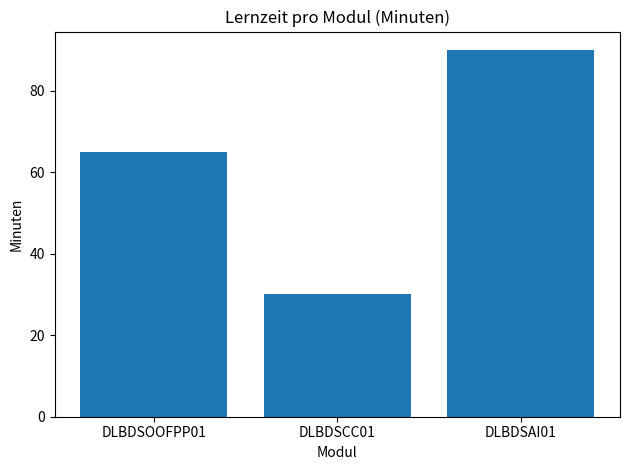

This figure's Python source:
"""Mini-Test: Plot (Matplotlib)
Ziel: Nachweis, dass Lernzeit-Daten visualisiert werden können.
Ausgabe: Plot-Fenster + 'OK: ...'
"""

import matplotlib.pyplot as plt

def main() -> None:
    totals = {
        "DLBDSOOFPP01": 65,
        "DLBDSCC01": 30,
        "DLBDSAI01": 90,
    }

    codes = list(totals.keys())
    minutes = list(totals.values())

    plt.figure()
    plt.bar(codes, minutes)
    plt.title("Lernzeit pro Modul (Minuten)")
    plt.xlabel("Modul")
    plt.ylabel("Minuten")
    plt.tight_layout()
    plt.show()

    print("OK: Plot wurde angezeigt.")

if __name__ == "__main__":
    main()
